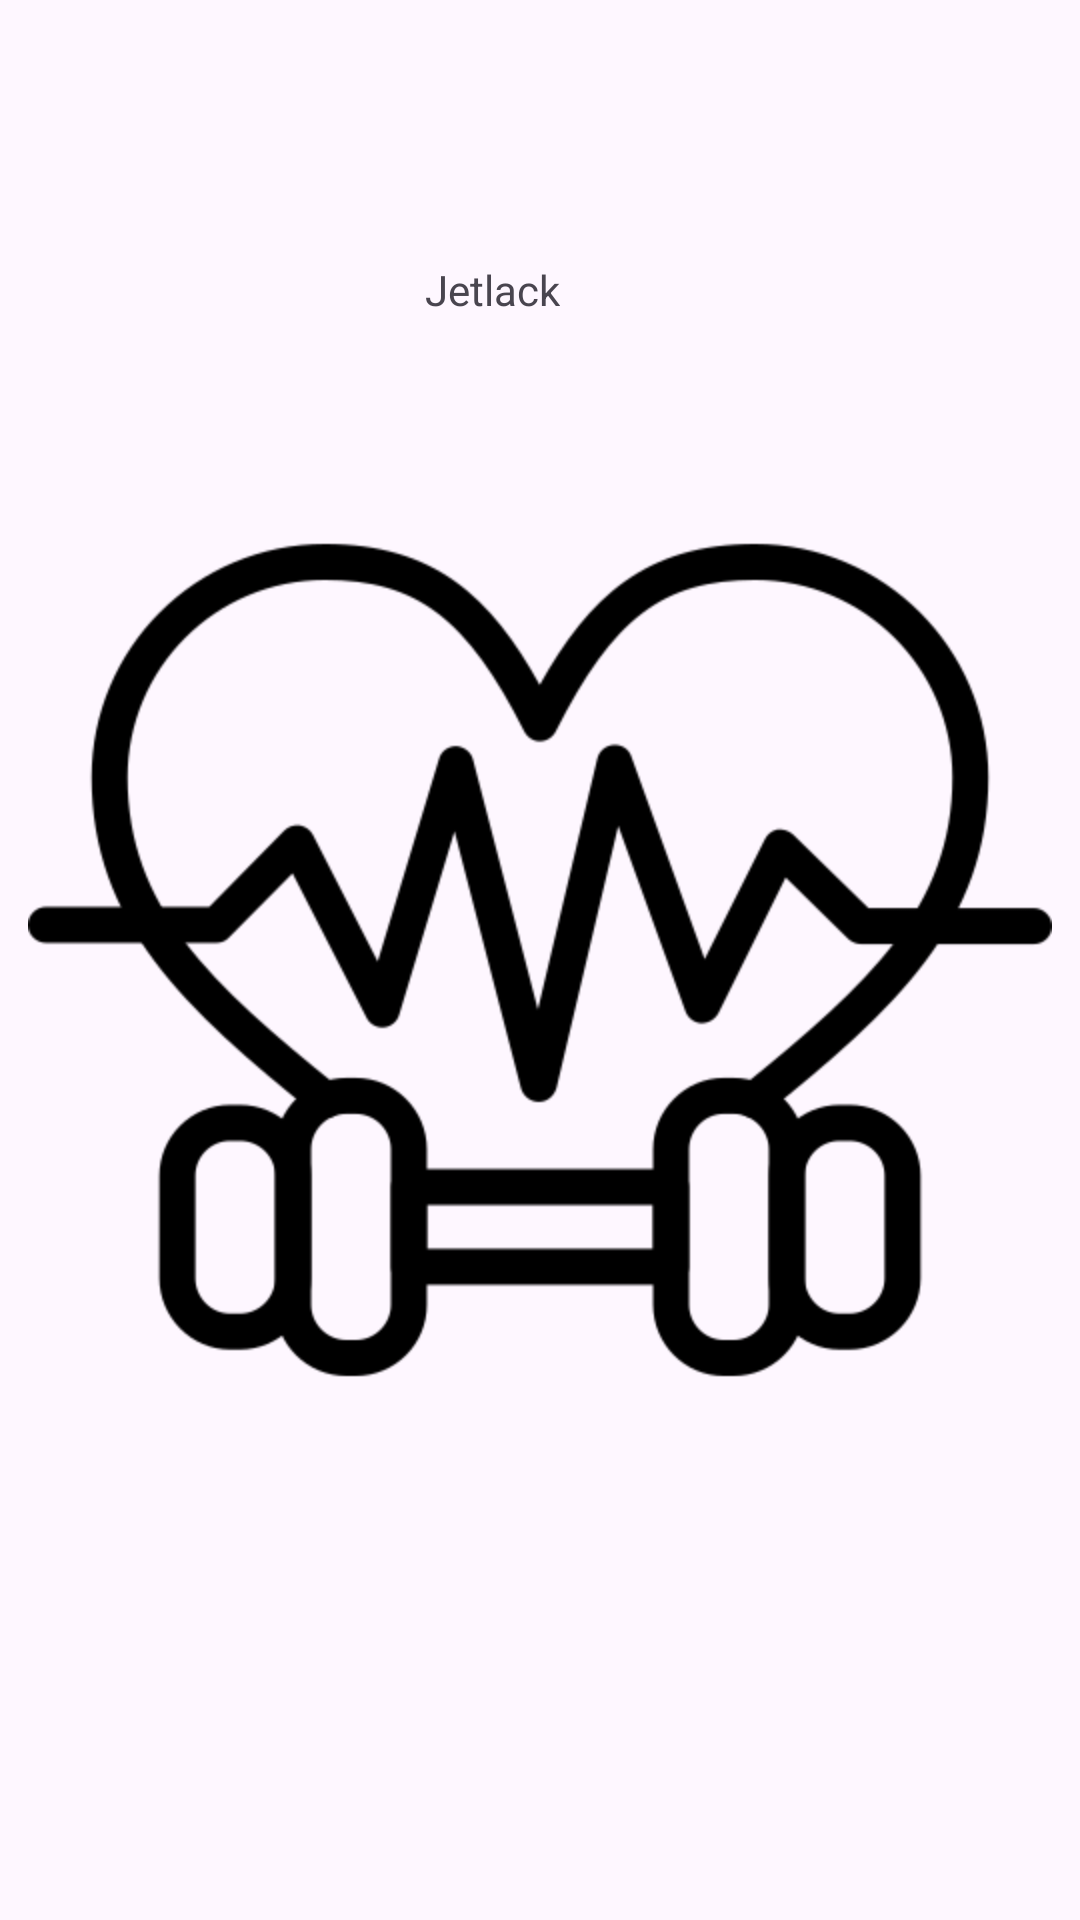

Android layout source for this screen:
<!-- AndroidManifest.xml: application theme Theme.AplicacionJetlack -->
<!-- res/layout/activity_splash_screen.xml -->
<?xml version="1.0" encoding="utf-8"?>
<androidx.constraintlayout.widget.ConstraintLayout xmlns:android="http://schemas.android.com/apk/res/android"
    xmlns:app="http://schemas.android.com/apk/res-auto"
    xmlns:tools="http://schemas.android.com/tools"
    android:layout_width="match_parent"
    android:layout_height="match_parent"
    tools:context=".splash_screen">

    <TextView
        android:id="@+id/textView"
        android:layout_width="wrap_content"
        android:layout_height="wrap_content"
        android:text="Jetlack"
        app:layout_constraintBottom_toBottomOf="parent"
        app:layout_constraintEnd_toEndOf="parent"
        app:layout_constraintHorizontal_bias="0.45"
        app:layout_constraintStart_toStartOf="parent"
        app:layout_constraintTop_toTopOf="parent"
        app:layout_constraintVertical_bias="0.14" />

    <ImageView
        android:id="@+id/imageView"
        android:layout_width="wrap_content"
        android:layout_height="wrap_content"
        app:layout_constraintBottom_toBottomOf="parent"
        app:layout_constraintEnd_toEndOf="parent"
        app:layout_constraintStart_toStartOf="parent"
        app:layout_constraintTop_toTopOf="parent"
        app:srcCompat="@mipmap/img_splash" />
</androidx.constraintlayout.widget.ConstraintLayout>
<!-- resources referenced by this layout -->
<resources>
  <!-- mipmap img_splash: png bitmap (mipmap-hdpi, 20853 bytes) -->
  <style name="Theme.AplicacionJetlack" parent="Base.Theme.AplicacionJetlack" />
  <style name="Base.Theme.AplicacionJetlack" parent="Theme.Material3.DayNight.NoActionBar">
          
          
      </style>
</resources>
